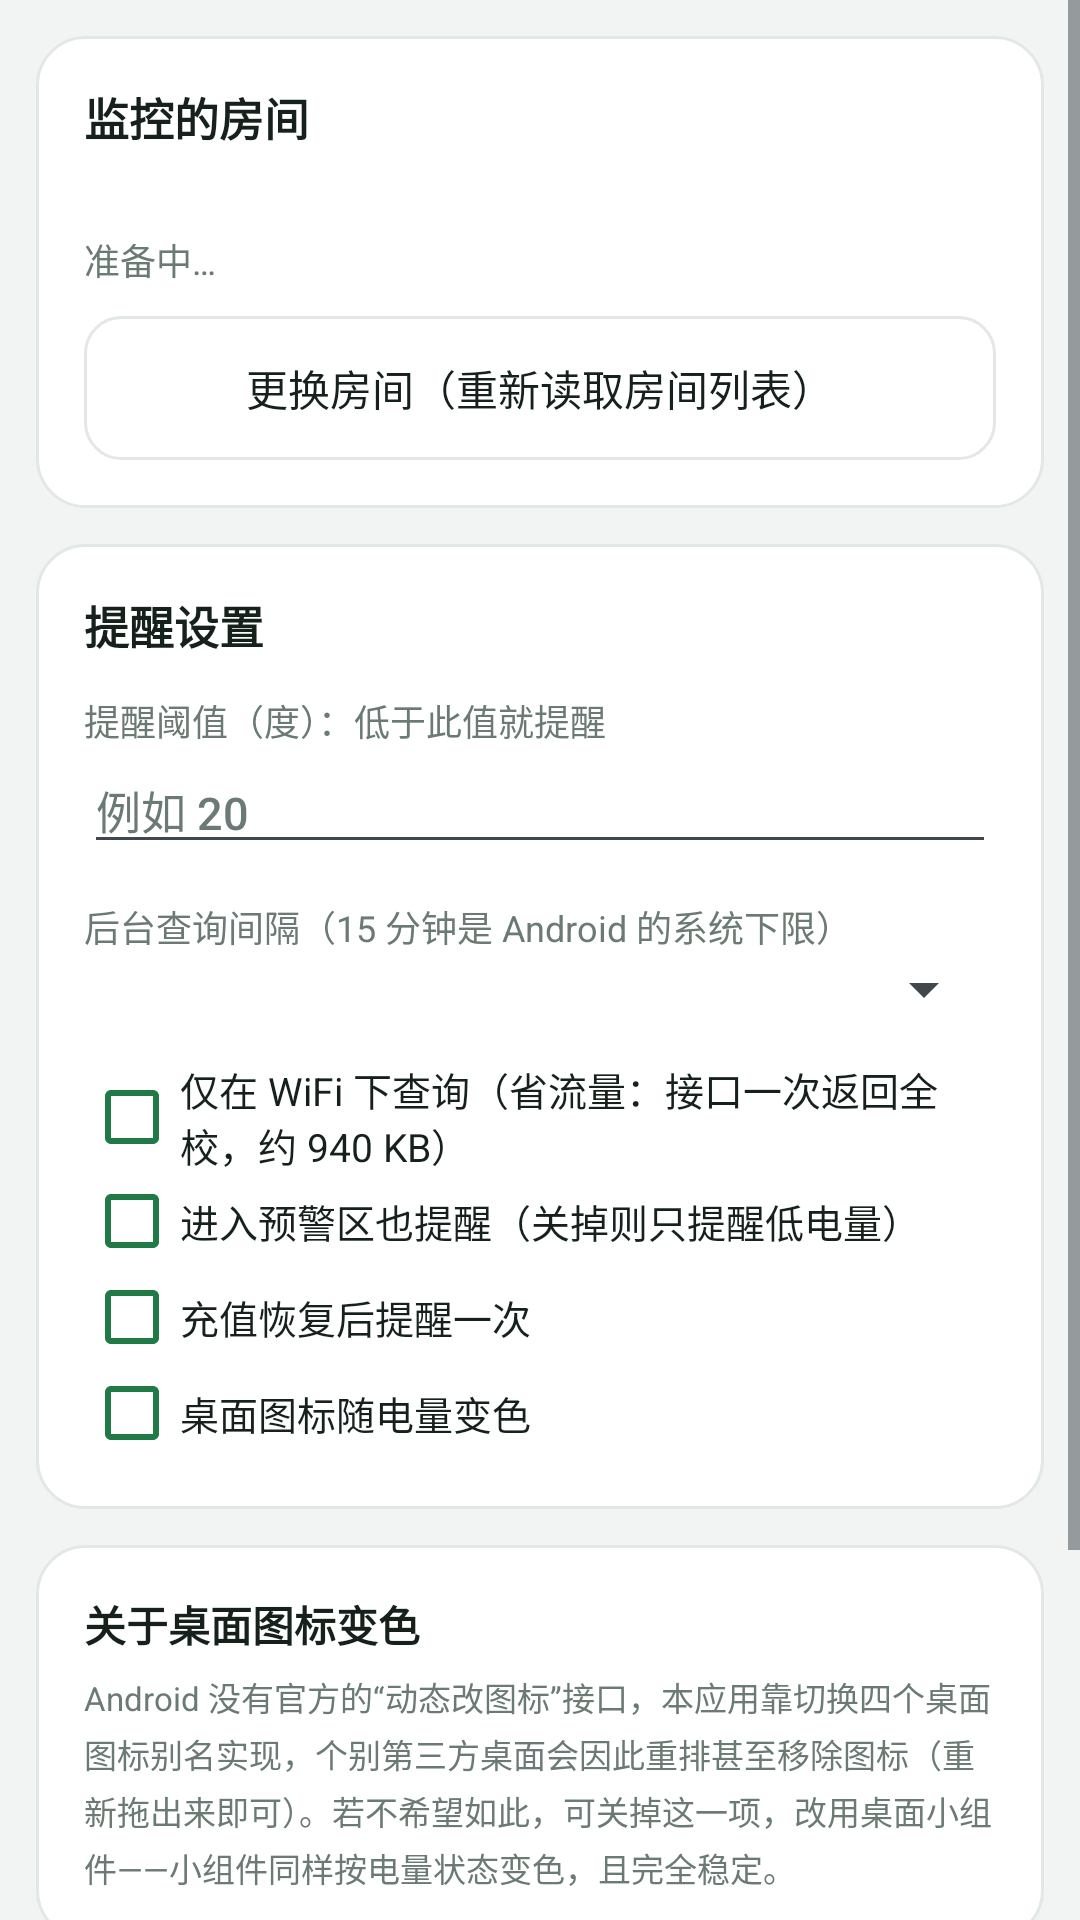

The Android layout XML behind this screen, and the referenced resources:
<!-- AndroidManifest.xml: application theme AppTheme -->
<!-- res/layout/activity_setup.xml -->
<?xml version="1.0" encoding="utf-8"?>
<ScrollView xmlns:android="http://schemas.android.com/apk/res/android"
    android:layout_width="match_parent"
    android:layout_height="match_parent"
    android:background="@color/screen_bg"
    android:fillViewport="true">

    <LinearLayout
        android:layout_width="match_parent"
        android:layout_height="wrap_content"
        android:orientation="vertical"
        android:padding="12dp">

        
        <LinearLayout
            android:layout_width="match_parent"
            android:layout_height="wrap_content"
            android:background="@drawable/card_bg"
            android:orientation="vertical"
            android:padding="16dp">

            <TextView
                android:layout_width="match_parent"
                android:layout_height="wrap_content"
                android:text="监控的房间"
                android:textColor="@color/text_primary"
                android:textSize="15sp"
                android:textStyle="bold" />

            <TextView
                android:id="@+id/currentRoomText"
                android:layout_width="match_parent"
                android:layout_height="wrap_content"
                android:layout_marginTop="6dp"
                android:textColor="@color/text_primary"
                android:textSize="13sp" />

            <TextView
                android:id="@+id/statusText"
                android:layout_width="match_parent"
                android:layout_height="wrap_content"
                android:layout_marginTop="4dp"
                android:lineSpacingExtra="3dp"
                android:text="准备中…"
                android:textColor="@color/text_muted"
                android:textSize="12sp" />

            <Button
                android:id="@+id/reloadBtn"
                android:layout_width="match_parent"
                android:layout_height="wrap_content"
                android:layout_marginTop="10dp"
                android:background="@drawable/btn_secondary_bg"
                android:paddingTop="10dp"
                android:paddingBottom="10dp"
                android:text="更换房间（重新读取房间列表）"
                android:textColor="@color/text_primary"
                android:textSize="14sp" />

            <LinearLayout
                android:id="@+id/pickerGroup"
                android:layout_width="match_parent"
                android:layout_height="wrap_content"
                android:orientation="vertical"
                android:visibility="gone">

                <TextView
                    android:layout_width="match_parent"
                    android:layout_height="wrap_content"
                    android:layout_marginTop="14dp"
                    android:text="校区"
                    android:textColor="@color/text_muted"
                    android:textSize="12sp" />

                <Spinner
                    android:id="@+id/campusSpinner"
                    android:layout_width="match_parent"
                    android:layout_height="wrap_content" />

                <TextView
                    android:layout_width="match_parent"
                    android:layout_height="wrap_content"
                    android:layout_marginTop="10dp"
                    android:text="楼栋"
                    android:textColor="@color/text_muted"
                    android:textSize="12sp" />

                <Spinner
                    android:id="@+id/buildingSpinner"
                    android:layout_width="match_parent"
                    android:layout_height="wrap_content" />

                <TextView
                    android:layout_width="match_parent"
                    android:layout_height="wrap_content"
                    android:layout_marginTop="10dp"
                    android:text="房间（括号内为当前余额）"
                    android:textColor="@color/text_muted"
                    android:textSize="12sp" />

                <Spinner
                    android:id="@+id/roomSpinner"
                    android:layout_width="match_parent"
                    android:layout_height="wrap_content" />
            </LinearLayout>
        </LinearLayout>

        
        <LinearLayout
            android:layout_width="match_parent"
            android:layout_height="wrap_content"
            android:layout_marginTop="12dp"
            android:background="@drawable/card_bg"
            android:orientation="vertical"
            android:padding="16dp">

            <TextView
                android:layout_width="match_parent"
                android:layout_height="wrap_content"
                android:text="提醒设置"
                android:textColor="@color/text_primary"
                android:textSize="15sp"
                android:textStyle="bold" />

            <TextView
                android:layout_width="match_parent"
                android:layout_height="wrap_content"
                android:layout_marginTop="12dp"
                android:text="提醒阈值（度）：低于此值就提醒"
                android:textColor="@color/text_muted"
                android:textSize="12sp" />

            <EditText
                android:id="@+id/thresholdInput"
                android:layout_width="match_parent"
                android:layout_height="wrap_content"
                android:hint="例如 20"
                android:importantForAutofill="no"
                android:inputType="numberDecimal"
                android:textColor="@color/text_primary"
                android:textColorHint="@color/text_muted"
                android:textSize="15sp" />

            <TextView
                android:layout_width="match_parent"
                android:layout_height="wrap_content"
                android:layout_marginTop="12dp"
                android:text="后台查询间隔（15 分钟是 Android 的系统下限）"
                android:textColor="@color/text_muted"
                android:textSize="12sp" />

            <Spinner
                android:id="@+id/intervalSpinner"
                android:layout_width="match_parent"
                android:layout_height="wrap_content" />

            <CheckBox
                android:id="@+id/wifiOnlyCheck"
                android:layout_width="match_parent"
                android:layout_height="wrap_content"
                android:layout_marginTop="12dp"
                android:buttonTint="@color/accent"
                android:text="仅在 WiFi 下查询（省流量：接口一次返回全校，约 940 KB）"
                android:textColor="@color/text_primary"
                android:textSize="13sp" />

            <CheckBox
                android:id="@+id/notifyWarnCheck"
                android:layout_width="match_parent"
                android:layout_height="wrap_content"
                android:buttonTint="@color/accent"
                android:text="进入预警区也提醒（关掉则只提醒低电量）"
                android:textColor="@color/text_primary"
                android:textSize="13sp" />

            <CheckBox
                android:id="@+id/notifyRecoveryCheck"
                android:layout_width="match_parent"
                android:layout_height="wrap_content"
                android:buttonTint="@color/accent"
                android:text="充值恢复后提醒一次"
                android:textColor="@color/text_primary"
                android:textSize="13sp" />

            <CheckBox
                android:id="@+id/dynamicIconCheck"
                android:layout_width="match_parent"
                android:layout_height="wrap_content"
                android:buttonTint="@color/accent"
                android:text="桌面图标随电量变色"
                android:textColor="@color/text_primary"
                android:textSize="13sp" />
        </LinearLayout>

        
        <LinearLayout
            android:layout_width="match_parent"
            android:layout_height="wrap_content"
            android:layout_marginTop="12dp"
            android:background="@drawable/card_bg"
            android:orientation="vertical"
            android:padding="16dp">

            <TextView
                android:layout_width="match_parent"
                android:layout_height="wrap_content"
                android:text="关于桌面图标变色"
                android:textColor="@color/text_primary"
                android:textSize="14sp"
                android:textStyle="bold" />

            <TextView
                android:layout_width="match_parent"
                android:layout_height="wrap_content"
                android:layout_marginTop="6dp"
                android:lineSpacingExtra="3dp"
                android:text="Android 没有官方的“动态改图标”接口，本应用靠切换四个桌面图标别名实现，个别第三方桌面会因此重排甚至移除图标（重新拖出来即可）。若不希望如此，可关掉这一项，改用桌面小组件——小组件同样按电量状态变色，且完全稳定。"
                android:textColor="@color/text_muted"
                android:textSize="11sp" />
        </LinearLayout>

        
        <Button
            android:id="@+id/saveBtn"
            android:layout_width="match_parent"
            android:layout_height="wrap_content"
            android:layout_marginTop="12dp"
            android:background="@drawable/btn_primary_bg"
            android:paddingTop="13dp"
            android:paddingBottom="13dp"
            android:text="保存并开始监控"
            android:textColor="@color/btn_primary_text"
            android:textSize="15sp" />

        <TextView
            android:layout_width="match_parent"
            android:layout_height="wrap_content"
            android:layout_marginTop="12dp"
            android:layout_marginBottom="8dp"
            android:lineSpacingExtra="3dp"
            android:text="保存后请务必做两件事，否则可能收不到提醒：\n1) 允许本应用发送通知；\n2) 在系统设置里允许本应用自启动、并加入电池优化白名单（小米/华为/OPPO/vivo 尤其严格）。"
            android:textColor="@color/text_muted"
            android:textSize="11sp" />
    </LinearLayout>
</ScrollView>
<!-- resources referenced by this layout -->
<resources>
  <color name="accent">#1F7A45</color>
  <color name="btn_primary_text">#FFFFFFFF</color>
  <color name="screen_bg">#F2F4F3</color>
  <color name="text_muted">#6B7A72</color>
  <color name="text_primary">#16211C</color>
  <!-- drawable btn_primary_bg (drawable) -->
  <?xml version="1.0" encoding="utf-8"?>
  <ripple xmlns:android="http://schemas.android.com/apk/res/android"
      android:color="@color/ripple_tint">
      <item>
          <shape android:shape="rectangle">
              <solid android:color="@color/accent" />
              <corners android:radius="12dp" />
          </shape>
      </item>
  </ripple>
  <!-- drawable btn_secondary_bg (drawable) -->
  <?xml version="1.0" encoding="utf-8"?>
  <ripple xmlns:android="http://schemas.android.com/apk/res/android"
      android:color="@color/ripple_tint">
      <item>
          <shape android:shape="rectangle">
              <solid android:color="@color/card_bg" />
              <stroke
                  android:width="1dp"
                  android:color="@color/divider" />
              <corners android:radius="12dp" />
          </shape>
      </item>
  </ripple>
  <!-- drawable card_bg (drawable) -->
  <?xml version="1.0" encoding="utf-8"?>
  <shape xmlns:android="http://schemas.android.com/apk/res/android"
      android:shape="rectangle">
      <solid android:color="@color/card_bg" />
      <stroke
          android:width="1dp"
          android:color="@color/divider" />
      <corners android:radius="16dp" />
  </shape>
  <style name="AppTheme" parent="@android:style/Theme.DeviceDefault.Light">
          
          <item name="android:forceDarkAllowed">false</item>
          <item name="android:windowBackground">@color/screen_bg</item>
          <item name="android:colorAccent">@color/accent</item>
          <item name="android:colorControlHighlight">@color/ripple_tint</item>
          <item name="android:colorActivatedHighlight">@color/row_selected</item>
          <item name="android:colorPressedHighlight">@color/row_pressed</item>
          <item name="android:colorFocusedHighlight">@color/row_pressed</item>
          <item name="android:colorLongPressedHighlight">@color/row_pressed</item>
          <item name="android:colorMultiSelectHighlight">@color/row_selected</item>
          
          <item name="android:buttonStyle">@style/AppButton</item>
      </style>
  <color name="ripple_tint">#331F7A45</color>
  <color name="card_bg">#FFFFFF</color>
  <color name="divider">#E3E8E5</color>
  <color name="row_selected">#DCEFE4</color>
  <color name="row_pressed">#C6E4D4</color>
  <style name="AppButton" parent="@android:style/Widget.DeviceDefault.Button">
          <item name="android:elevation">0dp</item>
          <item name="android:stateListAnimator">@null</item>
          <item name="android:background">@null</item>
      </style>
</resources>
